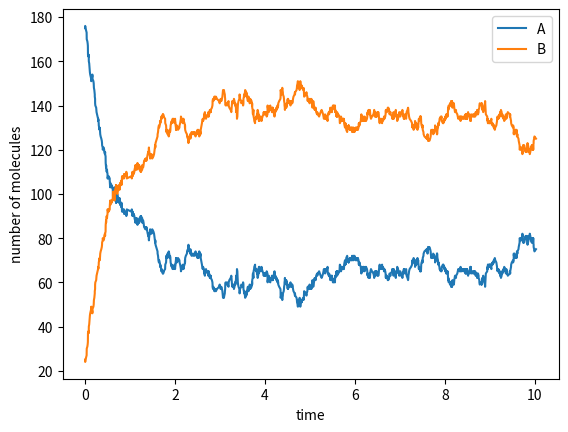

This figure's Python source:
from random import choices, expovariate
import numpy as np
import matplotlib.pyplot as plt
%matplotlib inline

"""
Stochastic chemical reaction: Gillespie Algorithm
Adapted from: Chemical and Biomedical Enginnering Calculations Using Python Ch.4-3
Reaction of A <-> B with rate constants k1 & k2
"""
class Gillespie():
    def __init__(self, propensityFuncs, actionFuncs, parameters=None):
        self.propensityFuncs = propensityFuncs
        self.actionFuncs = actionFuncs
        self.parameters = parameters
    def run(self, u0, tend, tstart=0):
        # Setup
        t = tstart
        p = self.parameters
        u = np.asarray(u0)
        us = [u.copy()]
        ts = [t]
        while t < tend:
            # propensities of reactions
            ps = [f(u, p, t) for f in self.propensityFuncs]
            pTotal = sum(ps)
            dt = expovariate(pTotal)
            # Choose an action by the weight of each propensities, and update the state variable
            act = choices(actionFuncs, weights=ps)[0]
            u = np.asarray(act(u, p, t))
            t += dt
            us.append(u.copy())
            ts.append(t)
        return np.array(ts), np.array(us)

parameters = {"k1": 1.0, "k2": 0.5}
propensityFuncs = (lambda u, p, t: p["k1"] * u[0], 
                   lambda u, p, t: p["k2"] * u[1])
actionFuncs = (lambda u, p, t: [u[0] - 1, u[1] + 1], 
               lambda u, p, t: [u[0] + 1, u[1] - 1])
ssa = Gillespie(propensityFuncs = propensityFuncs,
                actionFuncs = actionFuncs,
                parameters = parameters)
ts, us = ssa.run([175, 25], 10.0)

fig, ax = plt.subplots()
ax.plot(ts, us[:, 0], label="A")
ax.plot(ts, us[:, 1], label="B")
ax.set_xlabel('time')
ax.set_ylabel('number of molecules')
ax.legend(loc='best')